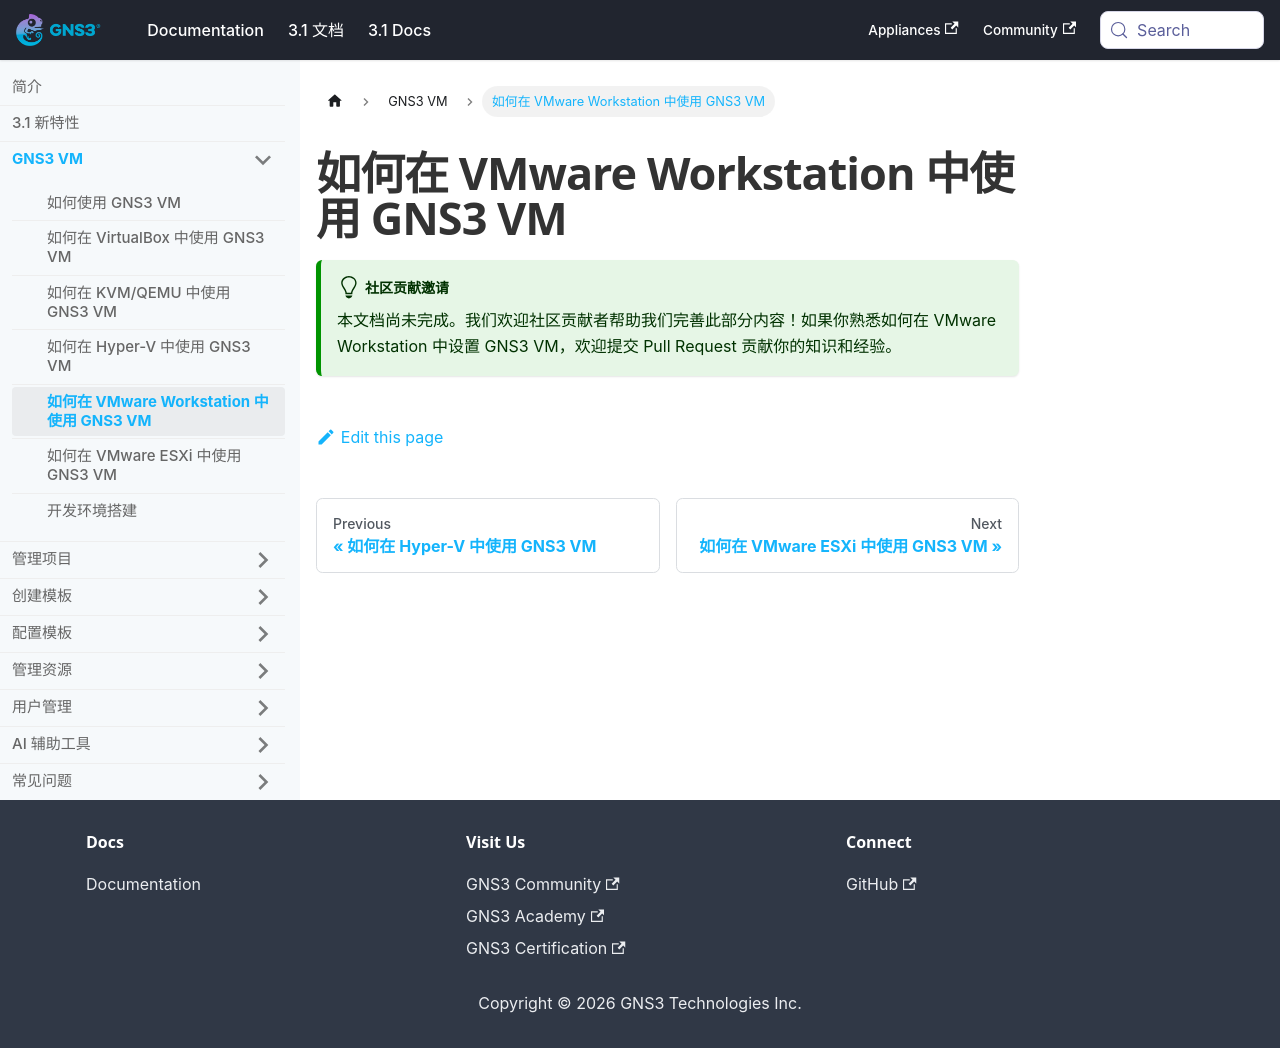

repository: mother/gns3-docs · page: docs-3.1-cn/gns3-vm/vmware-workstation-usage.html · generator: docusaurus

---
title: 如何在 VMware Workstation 中使用 GNS3 VM
功能标签: [基础操作]
难度: 入门
前置知识: "无"
预计阅读时间: 5 分钟
---


# 如何在 VMware Workstation 中使用 GNS3 VM

:::tip 社区贡献邀请

本文档尚未完成。我们欢迎社区贡献者帮助我们完善此部分内容！如果你熟悉如何在 VMware Workstation 中设置 GNS3 VM，欢迎提交 Pull Request 贡献你的知识和经验。

:::
